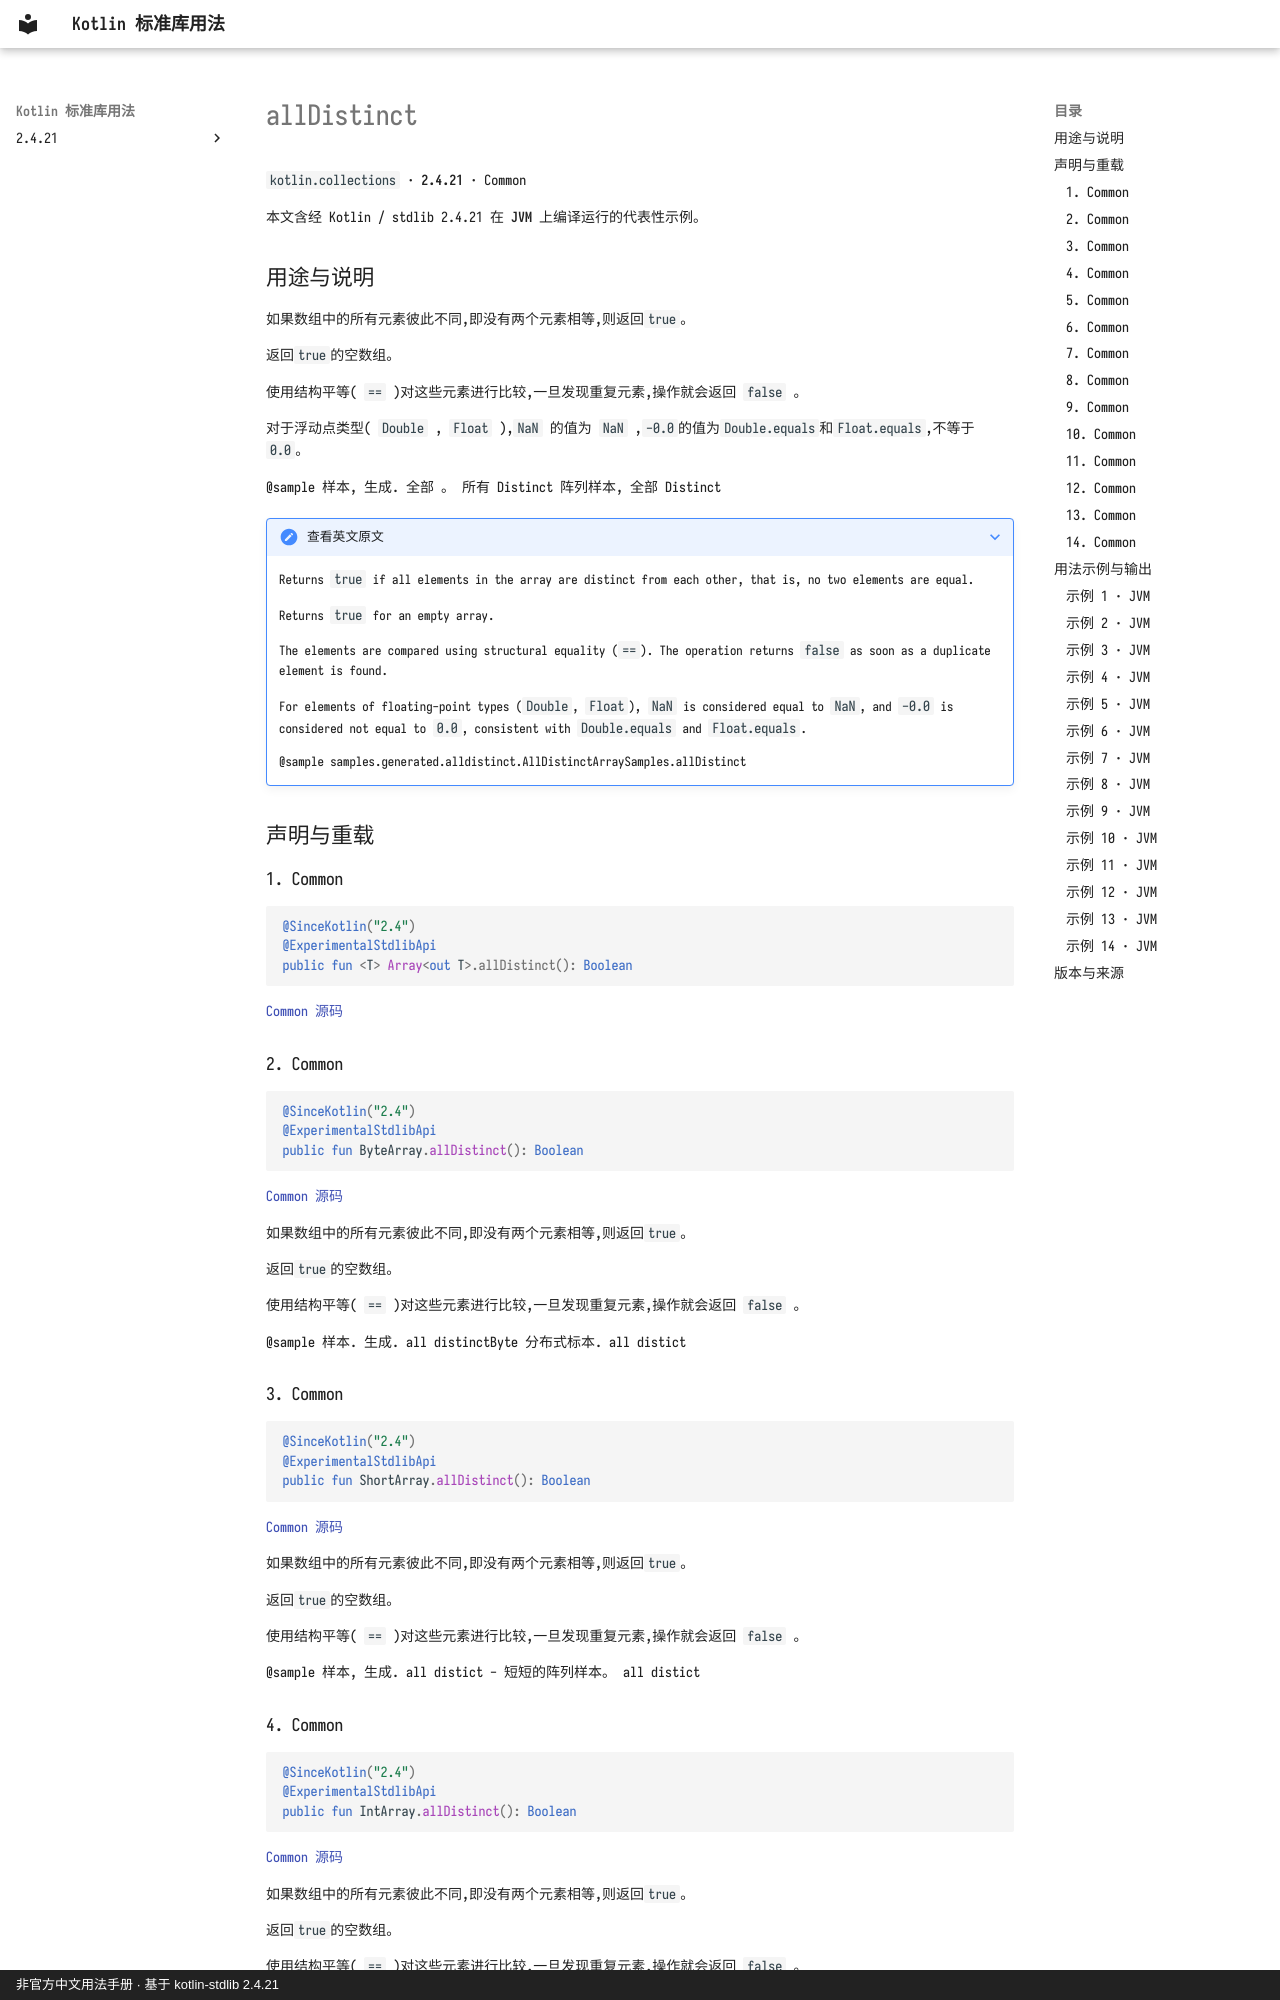

repository: oooooooko/kotlin-stdlib-docs · page: zh/api/kotlin.collections/alldistinct--2fc85fa3/index.html · generator: mkdocs · copyright: 非官方中文用法手册 · 基于 kotlin-stdlib 2.4.21

# allDistinct

`kotlin.collections` · **2.4.21** · Common

本文含经 Kotlin / stdlib 2.4.21 在 **JVM** 上编译运行的代表性示例。

## 用途与说明

如果数组中的所有元素彼此不同,即没有两个元素相等,则返回`true`。

返回`true`的空数组。

使用结构平等( `==` )对这些元素进行比较,一旦发现重复元素,操作就会返回 `false` 。

对于浮动点类型( `Double` , `Float` ),`NaN` 的值为 `NaN` ,`-0.0`的值为`Double.equals`和`Float.equals`,不等于`0.0`。

@sample 样本, 生成. 全部 。 所有 Distinct 阵列样本, 全部 Distinct

??? note "查看英文原文"

    Returns `true` if all elements in the array are distinct from each other,
    that is, no two elements are equal.
    
    Returns `true` for an empty array.
    
    The elements are compared using structural equality (`==`).
    The operation returns `false` as soon as a duplicate element is found.
    
    For elements of floating-point types (`Double`, `Float`), `NaN` is considered equal to `NaN`,
    and `-0.0` is considered not equal to `0.0`, consistent with `Double.equals` and `Float.equals`.
    
    @sample samples.generated.alldistinct.AllDistinctArraySamples.allDistinct

## 声明与重载

### 1. Common

```kotlin
@SinceKotlin("2.4")
@ExperimentalStdlibApi
public fun <T> Array<out T>.allDistinct(): Boolean
```

[Common 源码](https://github.com/JetBrains/kotlin/blob/v2.4.21/libraries/stdlib/common/src/generated/_Arrays.kt#L14283)

### 2. Common

```kotlin
@SinceKotlin("2.4")
@ExperimentalStdlibApi
public fun ByteArray.allDistinct(): Boolean
```

[Common 源码](https://github.com/JetBrains/kotlin/blob/v2.4.21/libraries/stdlib/common/src/generated/_Arrays.kt#L14308)

如果数组中的所有元素彼此不同,即没有两个元素相等,则返回`true`。

返回`true`的空数组。

使用结构平等( `==` )对这些元素进行比较,一旦发现重复元素,操作就会返回 `false` 。

@sample 样本. 生成. all distinctByte 分布式标本. all distict

### 3. Common

```kotlin
@SinceKotlin("2.4")
@ExperimentalStdlibApi
public fun ShortArray.allDistinct(): Boolean
```

[Common 源码](https://github.com/JetBrains/kotlin/blob/v2.4.21/libraries/stdlib/common/src/generated/_Arrays.kt#L14332)

如果数组中的所有元素彼此不同,即没有两个元素相等,则返回`true`。

返回`true`的空数组。

使用结构平等( `==` )对这些元素进行比较,一旦发现重复元素,操作就会返回 `false` 。

@sample 样本, 生成. all distict - 短短的阵列样本。 all distict

### 4. Common

```kotlin
@SinceKotlin("2.4")
@ExperimentalStdlibApi
public fun IntArray.allDistinct(): Boolean
```

[Common 源码](https://github.com/JetBrains/kotlin/blob/v2.4.21/libraries/stdlib/common/src/generated/_Arrays.kt#L14356)

如果数组中的所有元素彼此不同,即没有两个元素相等,则返回`true`。

返回`true`的空数组。

使用结构平等( `==` )对这些元素进行比较,一旦发现重复元素,操作就会返回 `false` 。

@sample 样本. 生成. all distinct IntAraySamples. all distinct
